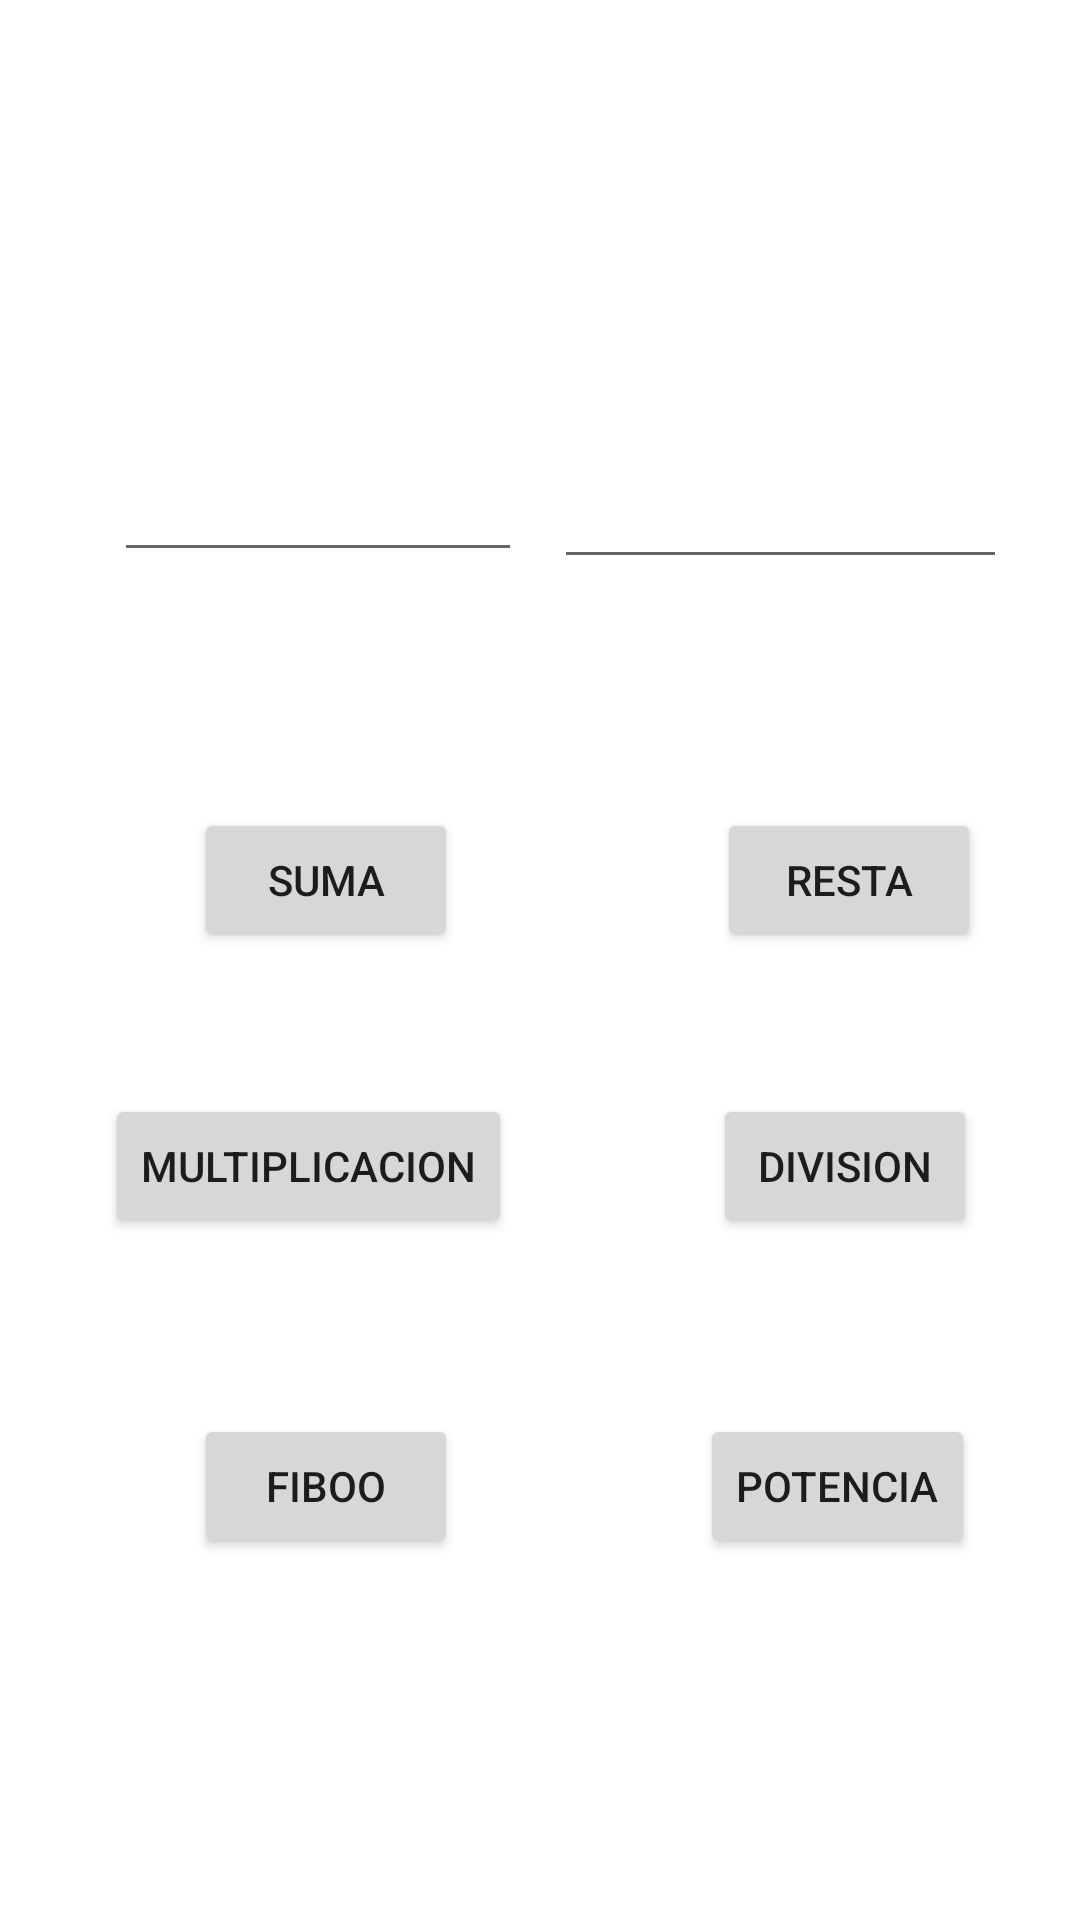

Here is an Android app screen rendered from its layout file. Give the layout XML and the strings, colors and styles it references.
<!-- AndroidManifest.xml: application theme Theme.INTERFAZ1 -->
<!-- res/layout/activity_main.xml -->
<?xml version="1.0" encoding="utf-8"?>
<androidx.constraintlayout.widget.ConstraintLayout xmlns:android="http://schemas.android.com/apk/res/android"
    xmlns:app="http://schemas.android.com/apk/res-auto"
    xmlns:tools="http://schemas.android.com/tools"
    android:layout_width="match_parent"
    android:layout_height="match_parent"
    tools:context=".MainActivity">

    <Button
        android:id="@+id/resul"
        android:layout_width="wrap_content"
        android:layout_height="wrap_content"
        android:text="suma"
        app:layout_constraintBottom_toBottomOf="parent"
        app:layout_constraintEnd_toEndOf="parent"
        app:layout_constraintHorizontal_bias="0.238"
        app:layout_constraintStart_toStartOf="parent"
        app:layout_constraintTop_toTopOf="parent"
        app:layout_constraintVertical_bias="0.455" />

    <EditText
        android:id="@+id/numero1"
        android:layout_width="136dp"
        android:layout_height="23dp"
        android:ems="10"
        android:inputType="number"
        app:layout_constraintBottom_toBottomOf="parent"
        app:layout_constraintEnd_toEndOf="parent"
        app:layout_constraintHorizontal_bias="0.17"
        app:layout_constraintStart_toStartOf="parent"
        app:layout_constraintTop_toTopOf="parent"
        app:layout_constraintVertical_bias="0.272" />

    <EditText
        android:id="@+id/numero2"
        android:layout_width="151dp"
        android:layout_height="25dp"
        android:ems="10"
        android:inputType="number"
        app:layout_constraintBottom_toBottomOf="parent"
        app:layout_constraintEnd_toEndOf="parent"
        app:layout_constraintHorizontal_bias="0.884"
        app:layout_constraintStart_toStartOf="parent"
        app:layout_constraintTop_toTopOf="parent"
        app:layout_constraintVertical_bias="0.273" />

    <Button
        android:id="@+id/button2"
        android:layout_width="wrap_content"
        android:layout_height="wrap_content"
        android:text="resta"
        app:layout_constraintBottom_toBottomOf="parent"
        app:layout_constraintEnd_toEndOf="parent"
        app:layout_constraintHorizontal_bias="0.879"
        app:layout_constraintStart_toStartOf="parent"
        app:layout_constraintTop_toTopOf="parent"
        app:layout_constraintVertical_bias="0.455" />

    <Button
        android:id="@+id/button3"
        android:layout_width="wrap_content"
        android:layout_height="wrap_content"
        android:text="MULTIPLICACION"
        app:layout_constraintBottom_toBottomOf="parent"
        app:layout_constraintEnd_toEndOf="parent"
        app:layout_constraintHorizontal_bias="0.156"
        app:layout_constraintStart_toStartOf="parent"
        app:layout_constraintTop_toTopOf="parent"
        app:layout_constraintVertical_bias="0.616" />

    <Button
        android:id="@+id/button4"
        android:layout_width="wrap_content"
        android:layout_height="wrap_content"
        android:text="DIVISION"
        app:layout_constraintBottom_toBottomOf="parent"
        app:layout_constraintEnd_toEndOf="parent"
        app:layout_constraintHorizontal_bias="0.874"
        app:layout_constraintStart_toStartOf="parent"
        app:layout_constraintTop_toTopOf="parent"
        app:layout_constraintVertical_bias="0.616" />

    <Button
        android:id="@+id/button5"
        android:layout_width="wrap_content"
        android:layout_height="wrap_content"
        android:text="FIBOO"
        app:layout_constraintBottom_toBottomOf="parent"
        app:layout_constraintEnd_toEndOf="parent"
        app:layout_constraintHorizontal_bias="0.238"
        app:layout_constraintStart_toStartOf="parent"
        app:layout_constraintTop_toTopOf="parent"
        app:layout_constraintVertical_bias="0.796" />

    <Button
        android:id="@+id/button6"
        android:layout_width="wrap_content"
        android:layout_height="wrap_content"
        android:text="POTENCIA"
        app:layout_constraintBottom_toBottomOf="parent"
        app:layout_constraintEnd_toEndOf="parent"
        app:layout_constraintHorizontal_bias="0.87"
        app:layout_constraintStart_toStartOf="parent"
        app:layout_constraintTop_toTopOf="parent"
        app:layout_constraintVertical_bias="0.796" />

</androidx.constraintlayout.widget.ConstraintLayout>
<!-- resources referenced by this layout -->
<resources>
  <style name="Theme.INTERFAZ1" parent="Theme.MaterialComponents.DayNight.DarkActionBar">
          
          <item name="colorPrimary">@color/purple_500</item>
          <item name="colorPrimaryVariant">@color/purple_700</item>
          <item name="colorOnPrimary">@color/white</item>
          
          <item name="colorSecondary">@color/teal_200</item>
          <item name="colorSecondaryVariant">@color/teal_700</item>
          <item name="colorOnSecondary">@color/black</item>
          
          <item name="android:statusBarColor">?attr/colorPrimaryVariant</item>
          
      </style>
  <!-- not gathered from this repository: default colours our renderer supplied (Android Studio template values) -->
  <color name="purple_500">#FF6200EE</color>
  <color name="purple_700">#FF3700B3</color>
  <color name="teal_200">#FF03DAC5</color>
  <color name="teal_700">#FF018786</color>
  <color name="black">#FF000000</color>
  <color name="white">#FFFFFFFF</color>
</resources>
